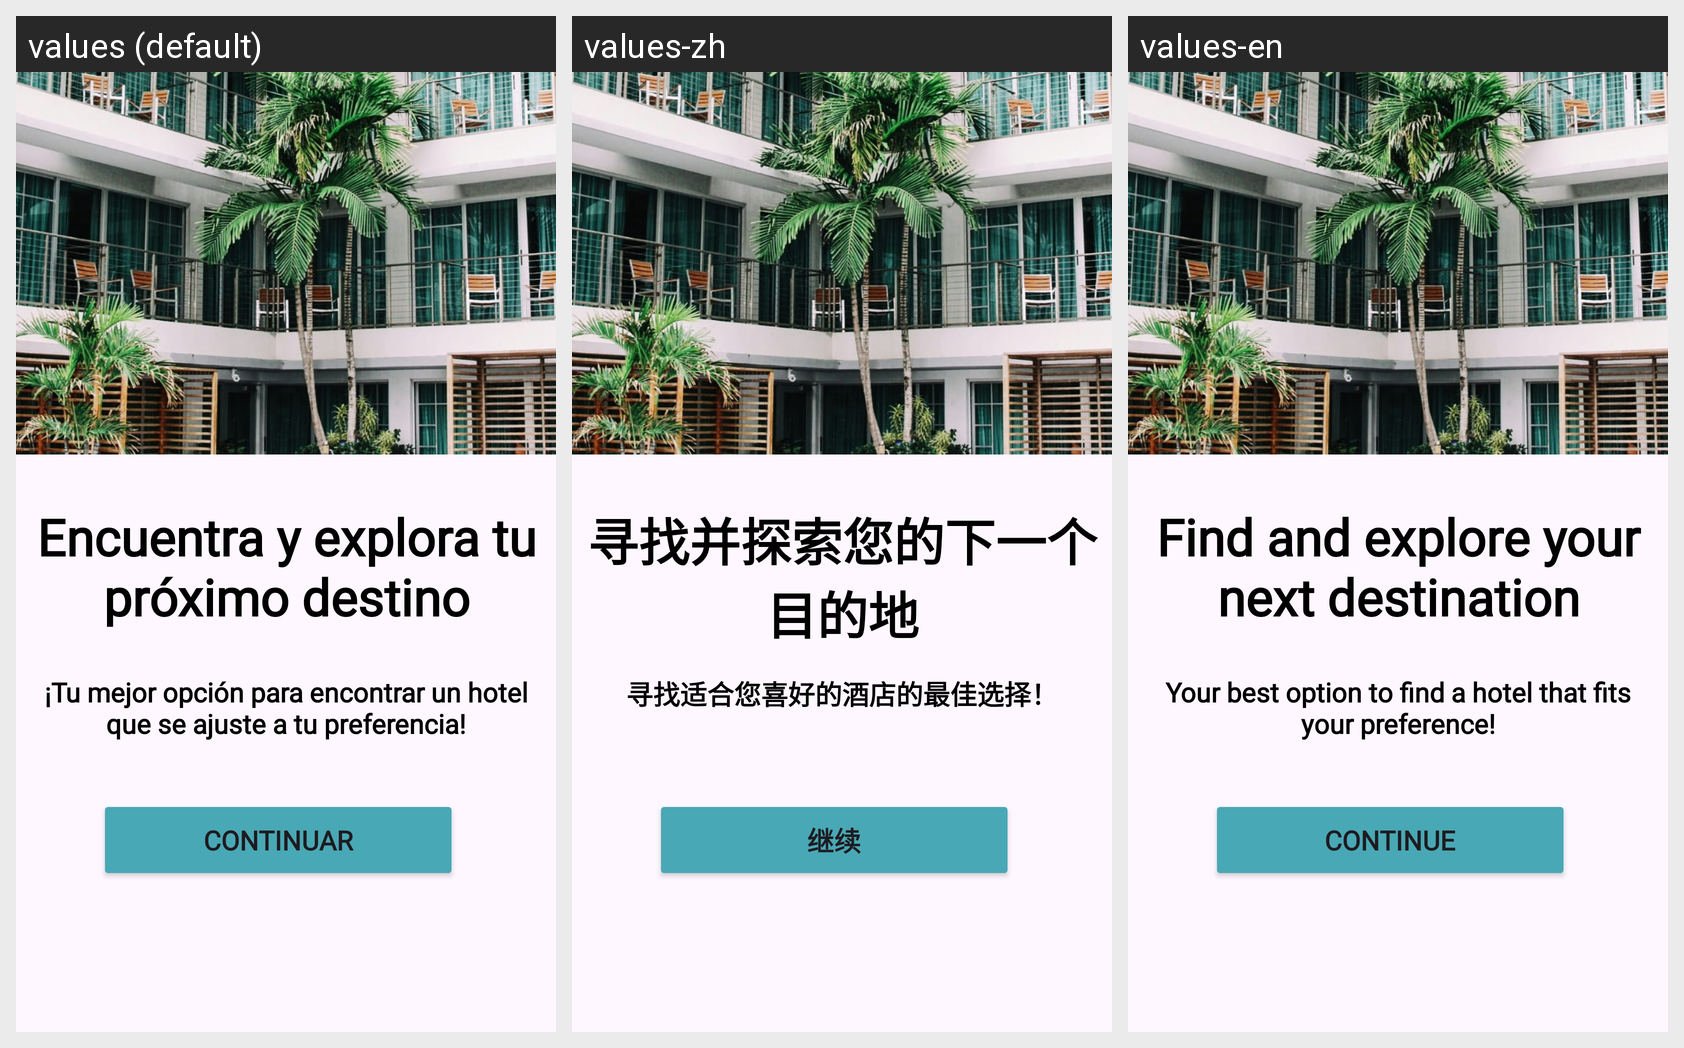

Locale-by-locale string values for the Android screen shown in this grid:
Android screen res/layout/activity_bienvenida.xml rendered under 3 locales, left to right: values (default), values-zh, values-en. Device: Nexus 5 (rendered at 1080×1920; each locale shown at half size, 540×960, under a caption strip naming it); theme Theme.GoStay.
Strings drawn on this screen, with the default value and each locale's value (text and hints the layout hard-codes, and strings that could not be matched under every locale, appear in the picture but are not listed):

bienvenida
  values: Encuentra y explora tu próximo destino
  values-zh: 寻找并探索您的下一个目的地
  values-en: Find and explore your next destination

textbienvenida
  values: ¡Tu mejor opción para encontrar un hotel que se ajuste a tu preferencia!
  values-zh: 寻找适合您喜好的酒店的最佳选择！
  values-en: Your best option to find a hotel that fits your preference!

btnContinuar
  values: Continuar
  values-zh: 继续
  values-en: Continue
